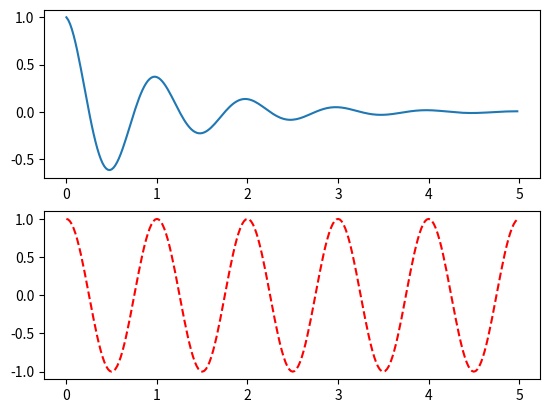

The matplotlib source for this figure:
# -*- coding: utf-8 -*-
"""
Created on Sun Dec 10 09:23:10 2017

@author: park
"""
import numpy as np
import matplotlib.pyplot as plt

def f(t):
    return np.exp(-t) * np.cos(2*np.pi*t)

a = np.arange(0.0,5.0,0.02)

plt.subplot(211)
plt.plot(a,f(a))

plt.subplot(2,1,2)
plt.plot(a,np.cos(2*np.pi*a),'r--')
plt.savefig('test1',dpi=600)
plt.show()